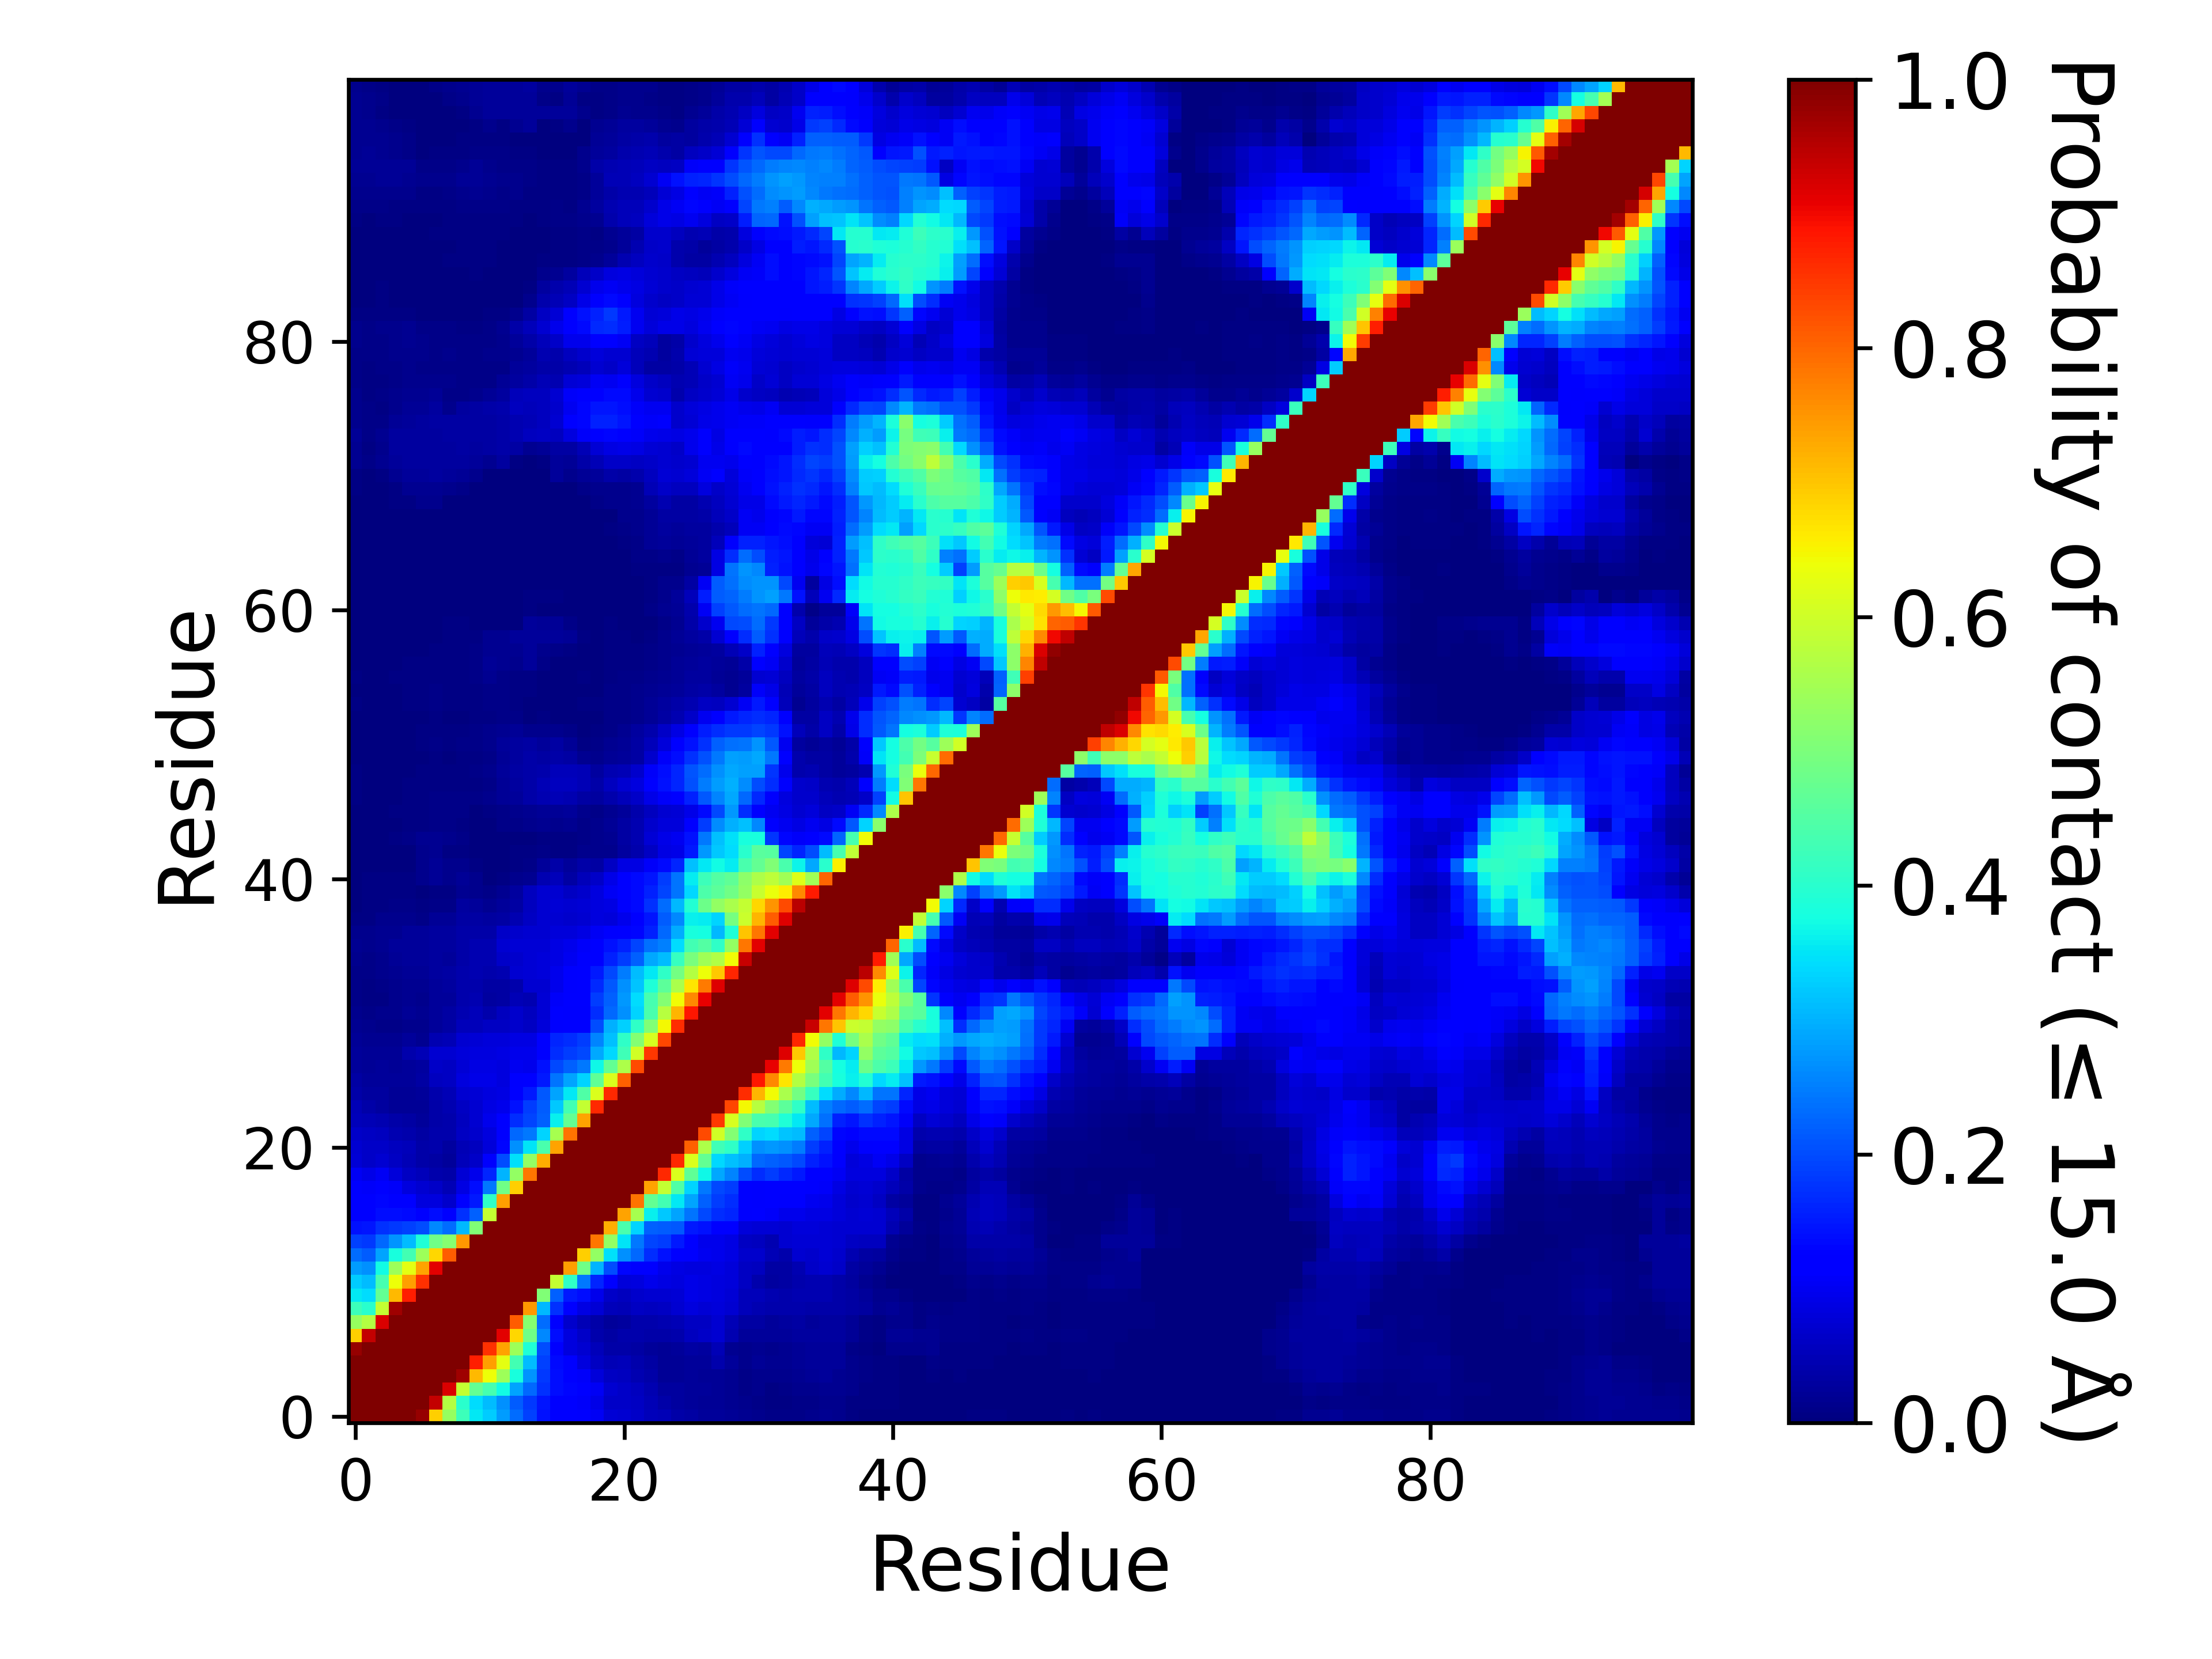

The table this chart was drawn from, first rows:
, 1, 2, 3, 4, 5, 6, 7, 8, 9, 10, 11, 12, 13, 14, 15, 16, 17, 18, 19, 20, 21, 22, 23
1, 1.0, 1.0, 1.0, 1.0, 1.0, 0.9804, 0.6891, 0.5344, 0.4256, 0.3553, 0.326, 0.2809, 0.231, 0.19, 0.1427, 0.1224, 0.1187, 0.1096, 0.1029, 0.07589, 0.07055, 0.06634, 0.05408
2, 1.0, 1.0, 1.0, 1.0, 1.0, 1.0, 0.9381, 0.5679, 0.4006, 0.342, 0.312, 0.2679, 0.2158, 0.1809, 0.1466, 0.1198, 0.1135, 0.1057, 0.09216, 0.06519, 0.06401, 0.0589, 0.0469
3, 1.0, 1.0, 1.0, 1.0, 1.0, 1.0, 1.0, 0.9193, 0.5864, 0.471, 0.4374, 0.3724, 0.2855, 0.2296, 0.1752, 0.1405, 0.1316, 0.119, 0.1028, 0.07302, 0.06574, 0.05764, 0.04488
4, 1.0, 1.0, 1.0, 1.0, 1.0, 1.0, 1.0, 1.0, 0.9694, 0.7138, 0.638, 0.5423, 0.3816, 0.2702, 0.1817, 0.1386, 0.123, 0.1073, 0.07849, 0.05953, 0.05744, 0.04456, 0.03745
5, 1.0, 1.0, 1.0, 1.0, 1.0, 1.0, 1.0, 1.0, 1.0, 0.8776, 0.7403, 0.6268, 0.4318, 0.3101, 0.1875, 0.1354, 0.1146, 0.08477, 0.05966, 0.05013, 0.05259, 0.04234, 0.03308
6, 0.9804, 1.0, 1.0, 1.0, 1.0, 1.0, 1.0, 1.0, 1.0, 1.0, 0.8557, 0.7349, 0.5427, 0.3873, 0.2029, 0.1161, 0.08279, 0.07156, 0.05269, 0.03651, 0.03717, 0.03223, 0.02632
7, 0.6891, 0.9381, 1.0, 1.0, 1.0, 1.0, 1.0, 1.0, 1.0, 1.0, 1.0, 0.9111, 0.6826, 0.4851, 0.2615, 0.1374, 0.08388, 0.06443, 0.04259, 0.03347, 0.03974, 0.04286, 0.03517
8, 0.5344, 0.5679, 0.9193, 1.0, 1.0, 1.0, 1.0, 1.0, 1.0, 1.0, 1.0, 1.0, 0.8087, 0.5138, 0.2332, 0.1159, 0.06827, 0.04717, 0.03733, 0.0248, 0.02835, 0.03997, 0.04054
9, 0.4256, 0.4006, 0.5864, 0.9694, 1.0, 1.0, 1.0, 1.0, 1.0, 1.0, 1.0, 1.0, 1.0, 0.7461, 0.3055, 0.1736, 0.1254, 0.08619, 0.07766, 0.05334, 0.04724, 0.06074, 0.05646
10, 0.3553, 0.342, 0.471, 0.7138, 0.8776, 1.0, 1.0, 1.0, 1.0, 1.0, 1.0, 1.0, 1.0, 1.0, 0.5049, 0.2214, 0.1504, 0.137, 0.09439, 0.06512, 0.05534, 0.0686, 0.07173
11, 0.326, 0.312, 0.4374, 0.638, 0.7403, 0.8557, 1.0, 1.0, 1.0, 1.0, 1.0, 1.0, 1.0, 1.0, 1.0, 0.5893, 0.4092, 0.2458, 0.1621, 0.1097, 0.07889, 0.08404, 0.09448
12, 0.2809, 0.2679, 0.3724, 0.5423, 0.6268, 0.7349, 0.9111, 1.0, 1.0, 1.0, 1.0, 1.0, 1.0, 1.0, 1.0, 1.0, 0.739, 0.4865, 0.3018, 0.2031, 0.1314, 0.1207, 0.1247
13, 0.231, 0.2158, 0.2855, 0.3816, 0.4318, 0.5427, 0.6826, 0.8087, 1.0, 1.0, 1.0, 1.0, 1.0, 1.0, 1.0, 1.0, 1.0, 0.6877, 0.5295, 0.3452, 0.268, 0.2283, 0.1683
14, 0.19, 0.1809, 0.2296, 0.2702, 0.3101, 0.3873, 0.4851, 0.5138, 0.7461, 1.0, 1.0, 1.0, 1.0, 1.0, 1.0, 1.0, 1.0, 1.0, 0.7848, 0.5274, 0.3501, 0.2449, 0.1926
15, 0.1427, 0.1466, 0.1752, 0.1817, 0.1875, 0.2029, 0.2615, 0.2332, 0.3055, 0.5049, 1.0, 1.0, 1.0, 1.0, 1.0, 1.0, 1.0, 1.0, 1.0, 0.7232, 0.4378, 0.3345, 0.2198
16, 0.1224, 0.1198, 0.1405, 0.1386, 0.1354, 0.1161, 0.1374, 0.1159, 0.1736, 0.2214, 0.5893, 1.0, 1.0, 1.0, 1.0, 1.0, 1.0, 1.0, 1.0, 1.0, 0.7366, 0.5514, 0.3632
17, 0.1187, 0.1135, 0.1316, 0.123, 0.1146, 0.08279, 0.08388, 0.06827, 0.1254, 0.1504, 0.4092, 0.739, 1.0, 1.0, 1.0, 1.0, 1.0, 1.0, 1.0, 1.0, 1.0, 0.7888, 0.4725
18, 0.1096, 0.1057, 0.119, 0.1073, 0.08477, 0.07156, 0.06443, 0.04717, 0.08619, 0.137, 0.2458, 0.4865, 0.6877, 1.0, 1.0, 1.0, 1.0, 1.0, 1.0, 1.0, 1.0, 1.0, 0.7368
19, 0.1029, 0.09216, 0.1028, 0.07849, 0.05966, 0.05269, 0.04259, 0.03733, 0.07766, 0.09439, 0.1621, 0.3018, 0.5295, 0.7848, 1.0, 1.0, 1.0, 1.0, 1.0, 1.0, 1.0, 1.0, 1.0
20, 0.07589, 0.06519, 0.07302, 0.05953, 0.05013, 0.03651, 0.03347, 0.0248, 0.05334, 0.06512, 0.1097, 0.2031, 0.3452, 0.5274, 0.7232, 1.0, 1.0, 1.0, 1.0, 1.0, 1.0, 1.0, 1.0
21, 0.07055, 0.06401, 0.06574, 0.05744, 0.05259, 0.03717, 0.03974, 0.02835, 0.04724, 0.05534, 0.07889, 0.1314, 0.268, 0.3501, 0.4378, 0.7366, 1.0, 1.0, 1.0, 1.0, 1.0, 1.0, 1.0
22, 0.06634, 0.0589, 0.05764, 0.04456, 0.04234, 0.03223, 0.04286, 0.03997, 0.06074, 0.0686, 0.08404, 0.1207, 0.2283, 0.2449, 0.3345, 0.5514, 0.7888, 1.0, 1.0, 1.0, 1.0, 1.0, 1.0
23, 0.05408, 0.0469, 0.04488, 0.03745, 0.03308, 0.02632, 0.03517, 0.04054, 0.05646, 0.07173, 0.09448, 0.1247, 0.1683, 0.1926, 0.2198, 0.3632, 0.4725, 0.7368, 1.0, 1.0, 1.0, 1.0, 1.0
24, 0.04756, 0.03831, 0.03121, 0.02232, 0.02288, 0.02249, 0.0387, 0.04464, 0.05923, 0.07251, 0.08929, 0.09438, 0.1417, 0.1872, 0.2166, 0.3241, 0.4328, 0.5863, 0.8646, 1.0, 1.0, 1.0, 1.0
25, 0.03886, 0.03074, 0.02799, 0.02105, 0.02215, 0.02414, 0.04164, 0.05032, 0.07122, 0.0758, 0.08343, 0.0865, 0.1209, 0.1512, 0.2111, 0.2889, 0.3528, 0.4453, 0.6168, 0.8644, 1.0, 1.0, 1.0
26, 0.03297, 0.02666, 0.02578, 0.02524, 0.02684, 0.03283, 0.05796, 0.05912, 0.0846, 0.09336, 0.0906, 0.08589, 0.1117, 0.1202, 0.1488, 0.2404, 0.2873, 0.3323, 0.4677, 0.617, 0.8067, 1.0, 1.0
27, 0.02632, 0.02323, 0.02373, 0.02087, 0.02415, 0.03076, 0.06344, 0.05964, 0.07764, 0.08762, 0.08771, 0.08251, 0.1005, 0.09735, 0.144, 0.1992, 0.2224, 0.2446, 0.3697, 0.469, 0.5625, 0.8305, 1.0
28, 0.02501, 0.02096, 0.02237, 0.0234, 0.03918, 0.04881, 0.07283, 0.07274, 0.08119, 0.08359, 0.08574, 0.08874, 0.09736, 0.09464, 0.1269, 0.1709, 0.1872, 0.1966, 0.2922, 0.3361, 0.4281, 0.6022, 0.8507
29, 0.02335, 0.01794, 0.01583, 0.01807, 0.02364, 0.01837, 0.04479, 0.04849, 0.07322, 0.07745, 0.07835, 0.08121, 0.08919, 0.08717, 0.1211, 0.1629, 0.1704, 0.1852, 0.2557, 0.3139, 0.4085, 0.509, 0.6118
30, 0.0192, 0.01401, 0.01154, 0.01145, 0.01466, 0.01535, 0.02521, 0.03428, 0.0534, 0.05352, 0.05924, 0.05995, 0.06921, 0.05929, 0.08184, 0.111, 0.1152, 0.1224, 0.2005, 0.2969, 0.3303, 0.409, 0.5068
31, 0.01465, 0.01086, 0.0126, 0.01417, 0.01998, 0.01631, 0.02729, 0.03176, 0.04505, 0.05224, 0.04075, 0.05732, 0.06996, 0.05751, 0.07546, 0.1164, 0.1094, 0.1094, 0.1717, 0.2277, 0.2675, 0.3352, 0.4399
32, 0.01105, 0.006735, 0.006625, 0.01273, 0.01794, 0.01461, 0.02532, 0.02345, 0.04089, 0.04495, 0.02858, 0.03163, 0.04739, 0.04431, 0.07554, 0.1085, 0.1284, 0.1207, 0.1856, 0.2196, 0.2754, 0.3403, 0.4354
33, 0.01035, 0.00715, 0.0085, 0.01325, 0.01711, 0.01687, 0.0267, 0.0288, 0.04018, 0.03971, 0.03175, 0.03316, 0.04027, 0.07213, 0.07331, 0.09621, 0.1114, 0.1264, 0.1648, 0.2125, 0.2685, 0.3181, 0.3904
34, 0.01094, 0.009345, 0.01229, 0.01776, 0.02255, 0.0216, 0.03083, 0.03411, 0.0424, 0.04386, 0.04196, 0.04596, 0.07141, 0.07485, 0.07905, 0.09656, 0.1102, 0.1186, 0.1523, 0.199, 0.2462, 0.3124, 0.355
35, 0.01234, 0.01009, 0.01452, 0.01982, 0.02431, 0.02384, 0.02897, 0.02623, 0.03804, 0.04584, 0.04553, 0.06634, 0.06957, 0.07601, 0.0802, 0.08929, 0.09849, 0.1129, 0.128, 0.1572, 0.1865, 0.2223, 0.2915
36, 0.0157, 0.01367, 0.01677, 0.0244, 0.02589, 0.02689, 0.03017, 0.03113, 0.03748, 0.04372, 0.0452, 0.07417, 0.07788, 0.07669, 0.07554, 0.08728, 0.09576, 0.1072, 0.1208, 0.1411, 0.1585, 0.1919, 0.2368
37, 0.01329, 0.01347, 0.01573, 0.0195, 0.02427, 0.0246, 0.02793, 0.02985, 0.03607, 0.03645, 0.03597, 0.06318, 0.07007, 0.07217, 0.07259, 0.07884, 0.07939, 0.08894, 0.1045, 0.1131, 0.1184, 0.1325, 0.1579
38, 0.005065, 0.00722, 0.01363, 0.01445, 0.01524, 0.01111, 0.02111, 0.0218, 0.03187, 0.03176, 0.02912, 0.03379, 0.04544, 0.06224, 0.07158, 0.07339, 0.07031, 0.07401, 0.08542, 0.08148, 0.09376, 0.1139, 0.1454
39, 0.003255, 0.00405, 0.00663, 0.00986, 0.01027, 0.005335, 0.00953, 0.009415, 0.02927, 0.02389, 0.01838, 0.02644, 0.03189, 0.05549, 0.07087, 0.07704, 0.07278, 0.07702, 0.08287, 0.08974, 0.1094, 0.1338, 0.1732
40, 0.00343, 0.00503, 0.0052, 0.005, 0.007605, 0.00212, 0.00473, 0.00537, 0.01885, 0.01448, 0.01056, 0.01802, 0.02747, 0.05511, 0.07123, 0.07247, 0.06067, 0.06695, 0.0825, 0.1028, 0.1188, 0.1336, 0.1591
41, 0.0036, 0.0043, 0.004555, 0.004285, 0.00637, 0.01254, 0.0217, 0.01371, 0.02093, 0.01506, 0.003655, 0.005055, 0.01237, 0.01764, 0.04477, 0.05354, 0.03379, 0.05211, 0.06259, 0.09362, 0.1243, 0.1349, 0.1484
42, 0.00351, 0.003545, 0.003445, 0.003535, 0.003905, 0.01186, 0.02015, 0.01374, 0.0143, 0.004815, 0.002045, 0.002685, 0.006235, 0.00877, 0.02486, 0.03691, 0.0243, 0.03551, 0.03427, 0.06019, 0.08842, 0.0888, 0.1058
43, 0.001645, 0.001905, 0.00289, 0.00339, 0.003575, 0.01246, 0.01638, 0.00719, 0.00485, 0.0008, 0.00098, 0.002255, 0.00612, 0.004605, 0.008505, 0.007445, 0.00686, 0.01259, 0.01305, 0.01482, 0.03032, 0.04097, 0.05931
44, 0.003245, 0.0025, 0.00378, 0.005555, 0.008285, 0.01625, 0.01853, 0.01189, 0.008165, 0.001685, 0.00038, 0.00121, 0.00364, 0.002455, 0.006715, 0.004165, 0.007185, 0.0088, 0.01426, 0.01945, 0.03253, 0.0454, 0.07605
45, 0.00244, 0.001785, 0.002815, 0.003785, 0.00494, 0.0069, 0.01027, 0.007835, 0.00546, 0.00058, 0.001645, 0.009215, 0.01114, 0.01229, 0.01794, 0.01315, 0.01597, 0.01006, 0.01485, 0.02273, 0.03328, 0.04513, 0.06962
46, 0.00322, 0.00192, 0.002105, 0.004185, 0.0068, 0.006605, 0.009175, 0.008685, 0.00799, 0.00346, 0.00574, 0.01134, 0.01229, 0.01675, 0.02189, 0.02185, 0.02355, 0.01303, 0.01109, 0.01859, 0.02616, 0.03955, 0.05834
47, 0.004185, 0.002345, 0.0019, 0.00308, 0.00588, 0.007465, 0.01034, 0.008075, 0.00959, 0.00947, 0.01426, 0.02205, 0.02654, 0.03781, 0.04355, 0.04858, 0.04514, 0.03435, 0.02799, 0.0401, 0.05207, 0.06459, 0.09059
48, 0.00452, 0.002255, 0.00187, 0.00232, 0.00393, 0.00504, 0.006905, 0.005445, 0.006845, 0.005705, 0.01099, 0.02299, 0.02857, 0.03902, 0.04977, 0.05836, 0.05502, 0.0469, 0.03813, 0.05583, 0.07046, 0.08578, 0.1159
49, 0.00407, 0.002495, 0.001745, 0.00104, 0.00191, 0.004565, 0.006995, 0.00585, 0.00678, 0.00958, 0.01321, 0.02694, 0.03448, 0.0372, 0.04218, 0.05149, 0.05325, 0.0475, 0.03005, 0.04347, 0.04716, 0.06662, 0.1065
50, 0.00253, 0.00114, 0.00023, 0.000335, 0.00095, 0.002045, 0.005585, 0.00384, 0.00423, 0.00737, 0.00963, 0.01984, 0.0291, 0.03543, 0.03325, 0.03845, 0.03184, 0.01706, 0.01215, 0.02085, 0.02563, 0.03506, 0.06652
51, 0.00272, 0.001715, 0.00085, 0.001605, 0.00292, 0.00514, 0.0101, 0.00749, 0.008365, 0.009195, 0.01357, 0.02456, 0.0293, 0.03319, 0.02618, 0.03247, 0.02072, 0.007045, 0.008925, 0.01892, 0.02317, 0.03362, 0.05311
52, 0.00255, 0.002195, 0.00128, 0.001285, 0.00185, 0.004395, 0.007665, 0.00506, 0.005635, 0.008305, 0.01265, 0.01862, 0.02061, 0.01524, 0.01479, 0.01478, 0.00875, 0.003405, 0.003975, 0.0117, 0.01658, 0.02735, 0.04248
53, 0.00257, 0.001895, 0.000955, 0.00114, 0.00161, 0.002925, 0.00455, 0.00283, 0.001925, 0.004725, 0.00716, 0.01035, 0.00803, 0.003875, 0.004335, 0.00173, 0.00244, 0.0026, 0.00171, 0.00811, 0.01063, 0.01541, 0.02241
54, 0.004125, 0.003765, 0.002265, 0.002695, 0.00483, 0.00761, 0.00992, 0.00558, 0.00453, 0.006475, 0.00822, 0.01054, 0.00757, 0.00383, 0.002975, 0.001555, 0.00336, 0.00462, 0.00398, 0.01104, 0.01157, 0.0148, 0.01967
55, 0.00371, 0.00308, 0.001905, 0.002935, 0.00562, 0.006285, 0.00891, 0.00663, 0.005185, 0.006315, 0.01164, 0.01106, 0.005985, 0.00543, 0.00204, 0.00188, 0.0032, 0.003825, 0.002835, 0.0083, 0.008605, 0.01183, 0.01634
56, 0.00393, 0.00302, 0.00169, 0.004245, 0.005505, 0.00716, 0.00735, 0.00671, 0.005125, 0.009195, 0.01576, 0.01092, 0.005145, 0.006345, 0.0019, 0.00168, 0.003335, 0.004355, 0.00339, 0.00758, 0.00861, 0.01014, 0.01525
57, 0.00341, 0.00219, 0.00092, 0.00238, 0.004215, 0.00472, 0.006445, 0.00661, 0.00715, 0.01162, 0.02016, 0.0178, 0.01486, 0.02349, 0.01051, 0.003495, 0.003385, 0.003685, 0.00261, 0.00565, 0.00721, 0.00763, 0.01083
58, 0.001895, 0.00134, 0.00056, 0.000935, 0.002035, 0.00366, 0.004785, 0.006125, 0.00646, 0.00829, 0.01905, 0.01565, 0.01949, 0.0248, 0.01199, 0.008875, 0.007405, 0.002725, 0.00251, 0.005515, 0.005225, 0.00462, 0.009285
59, 0.00071, 0.00043, 9.499952500237499e-05, 5.4999725001374995e-05, 0.00109, 0.00145, 0.003865, 0.00585, 0.006215, 0.006455, 0.01632, 0.01698, 0.02424, 0.02656, 0.02587, 0.02543, 0.02294, 0.004565, 0.00148, 0.00507, 0.004115, 0.001075, 0.006715
60, 0.00024, 0.00014, 4.9999750001249995e-06, 2.4999875000624998e-05, 9.999950000249999e-05, 9.999950000249999e-06, 0.001225, 0.00437, 0.00553, 0.003755, 0.00307, 0.001945, 0.003255, 0.02521, 0.02049, 0.02204, 0.009725, 0.000725, 0.00041, 0.00507, 0.003335, 0.000535, 0.00262
... 40 more rows
